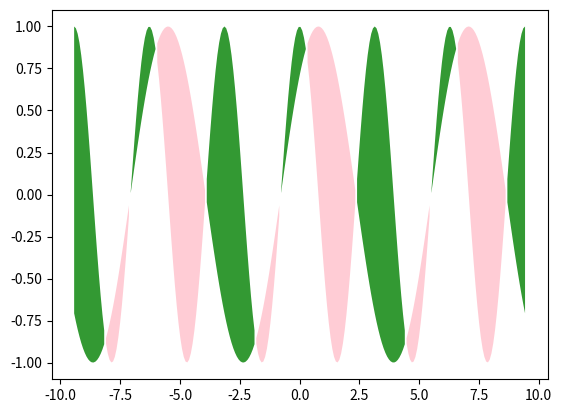

This chart was generated by the following Python code:
# 填充区域
from matplotlib import pyplot as plt
import numpy as np

x = np.linspace(-3 * np.pi, 3 * np.pi, 256, endpoint=True)
y1 = np.sin(x+np.pi/4)
y2 = np.cos(2*x)

# plt.plot(x, y1)
# plt.plot(x, y2)

plt.fill_between(x, y1, y2, facecolor='pink', alpha=0.8, where=y1>=y2)
plt.fill_between(x, y1, y2, facecolor='green', alpha=0.8, where=y1<=y2)

plt.savefig('test311.png')
plt.show()